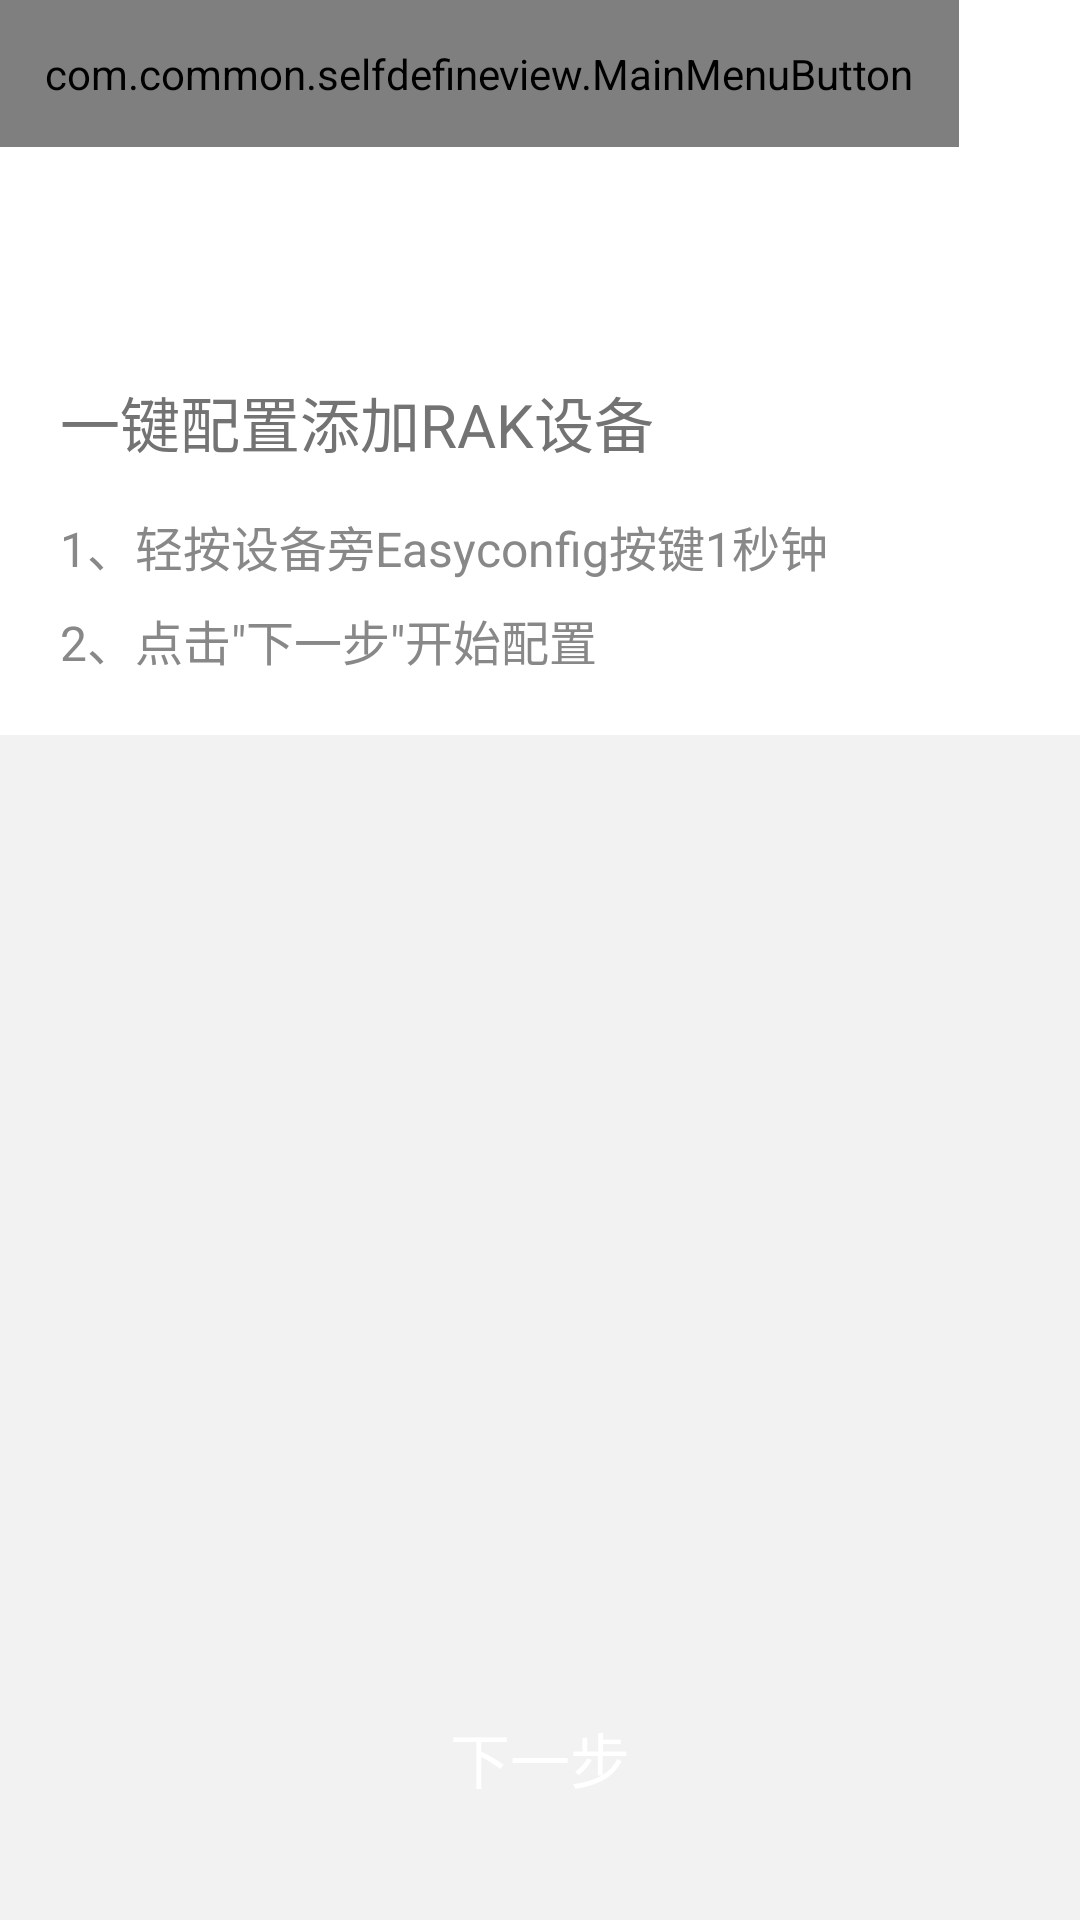

This screen was rendered from an Android layout file. Write that file and the resources it references.
<!-- AndroidManifest.xml: application theme AppTheme -->
<!-- res/layout/activity_add_device_step2.xml -->
<?xml version="1.0" encoding="utf-8"?>
<RelativeLayout xmlns:android="http://schemas.android.com/apk/res/android"
    android:layout_width="match_parent"
    android:layout_height="match_parent"
    android:background="@color/add_background"
    >
    <LinearLayout
    android:id="@+id/add_device_step2_title"
    android:layout_width="match_parent"
    android:layout_height="wrap_content"
    android:background="@color/white"
    android:orientation="vertical">

    <LinearLayout
        android:layout_width="fill_parent"
        android:layout_height="wrap_content"
        android:orientation="horizontal">
        <com.common.selfdefineview.MainMenuButton
            android:padding="15dp"
            android:id="@+id/add_device_step2_back"
            android:layout_width="wrap_content"
            android:layout_height="wrap_content"
            android:src="@drawable/back"/>
        <TextView
            android:layout_width="0dp"
            android:layout_weight="1"
            android:layout_height="wrap_content"
            android:textSize="@dimen/add_title_height"
            android:textColor="@color/add_title"
            android:layout_gravity="center"
            android:gravity="center"
            android:text="@string/add_device_step1_title"/>
        <com.common.selfdefineview.MainMenuButton
            android:padding="15dp"
            android:layout_width="wrap_content"
            android:layout_height="wrap_content"
            android:visibility="invisible"
            android:src="@drawable/back"/>
    </LinearLayout>

    <TextView
        android:layout_marginTop="10dp"
        android:layout_marginLeft="20dp"
        android:layout_width="wrap_content"
        android:layout_height="wrap_content"
        android:textSize="@dimen/add_text_height"
        android:text="@string/add_device_step1_text"
        android:textColor="@color/add_text"/>

    <TextView
        android:layout_marginTop="15dp"
        android:layout_marginLeft="20dp"
        android:layout_marginBottom="20dp"
        android:layout_width="wrap_content"
        android:layout_height="wrap_content"
        android:textSize="@dimen/add_note_height"
        android:text="@string/add_device_step2_note"
        android:lineSpacingExtra="8dp"
        android:textColor="@color/add_note"/>
    </LinearLayout>

    <Button
        android:id="@+id/add_device_step2_next"
        android:layout_marginBottom="30dp"
        android:layout_centerHorizontal="true"
        android:layout_alignParentBottom="true"
        android:layout_width="wrap_content"
        android:layout_height="wrap_content"
        android:layout_gravity="center"
        android:gravity="center"
        android:text="@string/add_device_next"
        android:textSize="@dimen/add_title_height"
        android:textColor="@color/white"
        android:background="@drawable/add_selector"/>

    <LinearLayout
        android:layout_width="fill_parent"
        android:layout_height="match_parent"
        android:orientation="vertical"
        android:gravity="center"
        android:layout_above="@id/add_device_step2_next"
        android:layout_below="@id/add_device_step2_title"
        >

        <ImageView
            android:id="@+id/add_device_step2_img"
            android:layout_width="fill_parent"
            android:layout_height="wrap_content"
            android:src="@drawable/add_image2"
            android:visibility="invisible"
            />
    </LinearLayout>

</RelativeLayout>
<!-- resources referenced by this layout -->
<resources>
  <color name="add_background">#f2f2f2</color>
  <color name="add_note">#888888</color>
  <color name="add_text">#737373</color>
  <color name="add_title">#808080</color>
  <color name="white">#FFFFFF</color>
  <dimen name="add_note_height">16sp</dimen>
  <dimen name="add_text_height">20sp</dimen>
  <dimen name="add_title_height">20sp</dimen>
  <string name="add_device_next">下一步</string>
  <string name="add_device_step1_text">一键配置添加RAK设备</string>
  <string name="add_device_step1_title">一键配置</string>
  <string name="add_device_step2_note">1、轻按设备旁Easyconfig按键1秒钟\n2、点击\"下一步\"开始配置</string>
  <style name="AppTheme" parent="Theme.AppCompat.Light.DarkActionBar">
          
      </style>
</resources>
